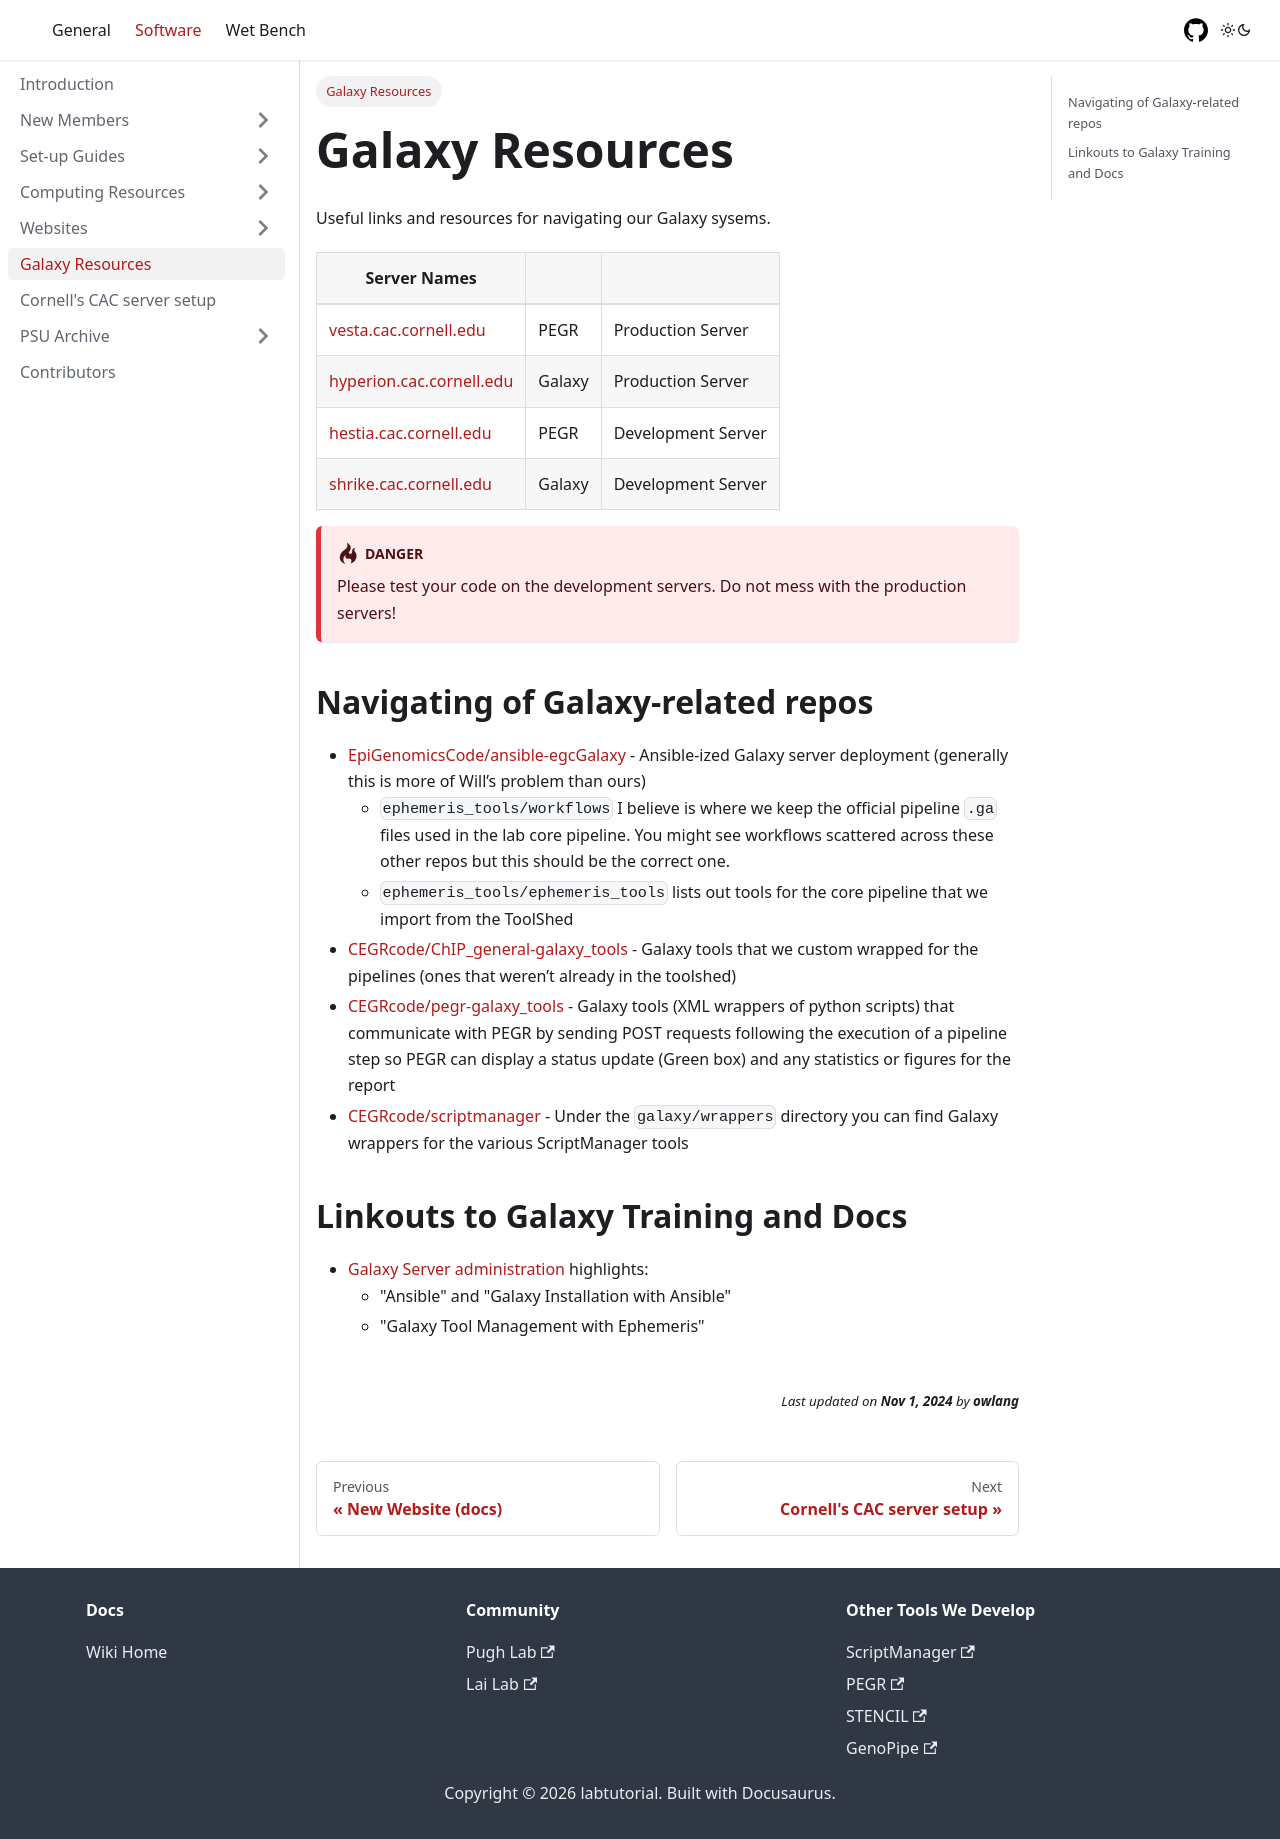

repository: CEGRcode/labtutorial · page: Software/galaxy/index.html · generator: docusaurus

---
id: galaxy
title: "Galaxy Resources"
sidebar_label: "Galaxy Resources"
sidebar_position: 7
---

Useful links and resources for navigating our Galaxy sysems.

| Server Names |  |  |
| ---- | ---- | ---- |
|[vesta.cac.cornell.edu](http://vesta.cac.cornell.edu/) | PEGR | Production Server |
|[hyperion.cac.cornell.edu](http://hyperion.cac.cornell.edu/) | Galaxy | Production Server |
|[hestia.cac.cornell.edu](http://hestia.cac.cornell.edu/) | PEGR | Development Server |
|[shrike.cac.cornell.edu](http://shrike.cac.cornell.edu/) | Galaxy| Development Server |

:::danger
Please test your code on the development servers. Do not mess with the production servers!
:::


## Navigating of Galaxy-related repos

* [EpiGenomicsCode/ansible-egcGalaxy] - Ansible-ized Galaxy server deployment (generally this is more of Will’s problem than ours)
  * `ephemeris_tools/workflows`  I believe is where we keep the official pipeline `.ga` files used in the lab core pipeline. You might see workflows scattered across these other repos but this should be the correct one.
  * `ephemeris_tools/ephemeris_tools` lists out tools for the core pipeline that we import from the ToolShed
* [CEGRcode/ChIP_general-galaxy_tools] - Galaxy tools that we custom wrapped for the pipelines (ones that weren’t already in the toolshed)
* [CEGRcode/pegr-galaxy_tools][pegr-galaxy_tools] - Galaxy tools (XML wrappers of python scripts) that communicate with PEGR by sending POST requests following the execution of a pipeline step so PEGR can display a status update (Green box) and any statistics or figures for the report
* [CEGRcode/scriptmanager][scriptmanager-gh] - Under the `galaxy/wrappers` directory you can find Galaxy wrappers for the various ScriptManager tools

## Linkouts to Galaxy Training and Docs

* [Galaxy Server administration](https://training.galaxyproject.org/training-material/topics/admin/) highlights:
  * "Ansible" and "Galaxy Installation with Ansible"
  * "Galaxy Tool Management with Ephemeris"







[EpiGenomicsCode/ansible-egcGalaxy]: https://github.com/EpiGenomicsCode/ansible-egcGalaxy
[CEGRcode/ChIP_general-galaxy_tools]: https://github.com/CEGRcode/ChIP_general-galaxy_tools
[pegr-galaxy_tools]: https://github.com/CEGRcode/pegr-galaxy_tools
[scriptmanager-gh]: https://github.com/CEGRcode/scriptmanager
